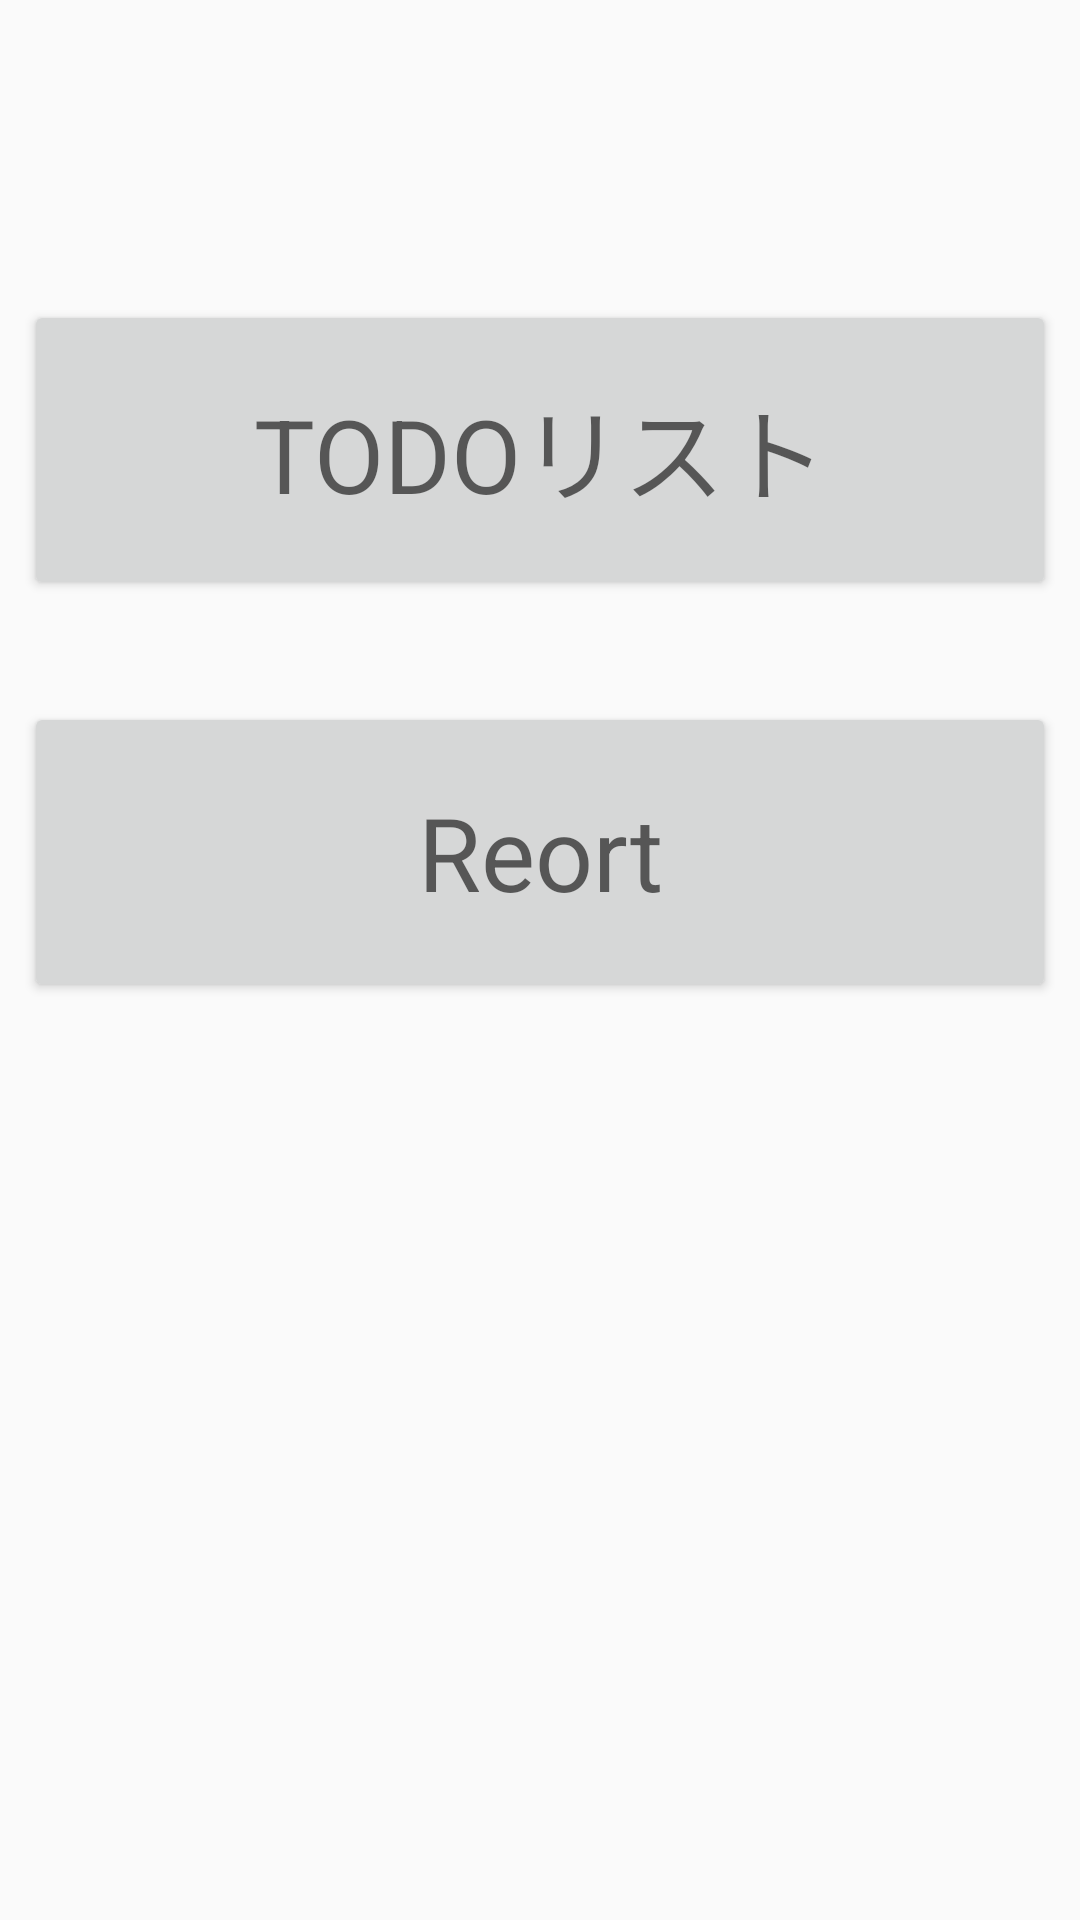

Reconstruct the res/layout file that produces this screen, plus the resources it refers to.
<!-- AndroidManifest.xml: application theme AppTheme -->
<!-- res/layout/content_main.xml -->
<?xml version="1.0" encoding="utf-8"?>
<android.support.constraint.ConstraintLayout xmlns:android="http://schemas.android.com/apk/res/android"
    xmlns:app="http://schemas.android.com/apk/res-auto"
    xmlns:tools="http://schemas.android.com/tools"
    android:layout_width="match_parent"
    android:layout_height="match_parent"
    app:layout_behavior="@string/appbar_scrolling_view_behavior"
    tools:context=".MainActivity"
    tools:showIn="@layout/activity_main">

    <Button
        android:id="@+id/go_todolist"
        android:layout_width="0dp"
        android:layout_height="100dp"
        android:layout_marginStart="8dp"
        android:layout_marginTop="100dp"
        android:layout_marginEnd="8dp"
        android:text="TODOリスト"
        android:textAppearance="@style/TextAppearance.AppCompat.Display1"
        app:layout_constraintEnd_toEndOf="parent"
        app:layout_constraintStart_toStartOf="parent"
        app:layout_constraintTop_toTopOf="parent" />

    <Button
        android:id="@+id/go_report"
        android:layout_width="0dp"
        android:layout_height="100dp"
        android:layout_marginStart="8dp"
        android:layout_marginTop="8dp"
        android:layout_marginEnd="8dp"
        android:layout_marginBottom="8dp"
        android:text="Reort"
        android:textAppearance="@style/TextAppearance.AppCompat.Display1"
        app:layout_constraintBottom_toBottomOf="parent"
        app:layout_constraintEnd_toEndOf="parent"
        app:layout_constraintHorizontal_bias="1.0"
        app:layout_constraintStart_toStartOf="parent"
        app:layout_constraintTop_toBottomOf="@+id/go_todolist"
        app:layout_constraintVertical_bias="0.08" />
</android.support.constraint.ConstraintLayout>
<!-- res/layout/activity_main.xml (included above) -->
<?xml version="1.0" encoding="utf-8"?>
<android.support.design.widget.CoordinatorLayout xmlns:android="http://schemas.android.com/apk/res/android"
    xmlns:app="http://schemas.android.com/apk/res-auto"
    xmlns:tools="http://schemas.android.com/tools"
    android:layout_width="match_parent"
    android:layout_height="match_parent"
    tools:context="com.mochoi.pomer.view.MainActivity">

    <include layout="@layout/part_titlebar"/>

    <include layout="@layout/content_main" android:id="@+id/include_main"/>

    <RelativeLayout
        android:layout_width="match_parent"
        android:layout_height="wrap_content">
        <fragment
            android:id="@+id/add_task_fragment"
            android:name="com.mochoi.pomer.view.AddNewTaskView"
            android:layout_width="match_parent"
            android:layout_height="match_parent" />
    </RelativeLayout>


    
        
        
        
        
    
        
        
        
        
        
        
        

</android.support.design.widget.CoordinatorLayout>
<!-- res/layout/part_titlebar.xml (included above) -->
<?xml version="1.0" encoding="utf-8"?>
<android.support.constraint.ConstraintLayout
    xmlns:android="http://schemas.android.com/apk/res/android"
    xmlns:app="http://schemas.android.com/apk/res-auto"
    android:layout_width="match_parent"
    android:layout_height="match_parent">
    <android.support.design.widget.AppBarLayout
        android:layout_width="match_parent"
        android:layout_height="wrap_content"
        android:theme="@style/AppTheme.AppBarOverlay">

        <android.support.v7.widget.Toolbar
            android:id="@+id/toolbar"
            android:layout_width="match_parent"
            android:layout_height="?attr/actionBarSize"
            android:background="?attr/colorPrimary"
            app:popupTheme="@style/AppTheme.PopupOverlay" />

    </android.support.design.widget.AppBarLayout>
</android.support.constraint.ConstraintLayout>
<!-- resources referenced by this layout -->
<resources>
  <!-- drawable ic_plus: png bitmap (drawable, 531 bytes) -->
  <style name="AppTheme.AppBarOverlay" parent="ThemeOverlay.AppCompat.Dark.ActionBar" />
  <style name="AppTheme.PopupOverlay" parent="ThemeOverlay.AppCompat.Light" />
  <style name="AppTheme" parent="Theme.AppCompat.Light.DarkActionBar">
          
          <item name="colorPrimary">@color/colorPrimary</item>
          <item name="colorPrimaryDark">@color/colorPrimaryDark</item>
          <item name="colorAccent">@color/colorAccent</item>
      </style>
  <color name="colorPrimary">#e92720</color>
  <color name="colorPrimaryDark">#008528</color>
  <color name="colorAccent">#e92720</color>
</resources>
